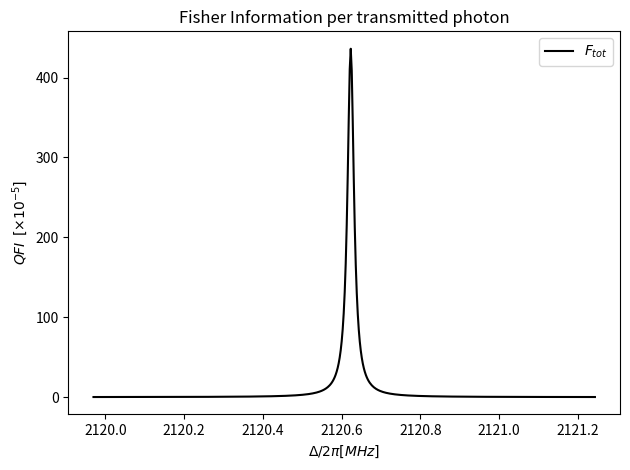
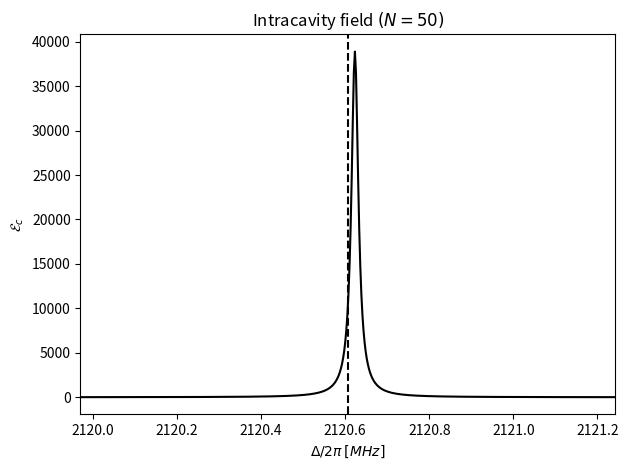
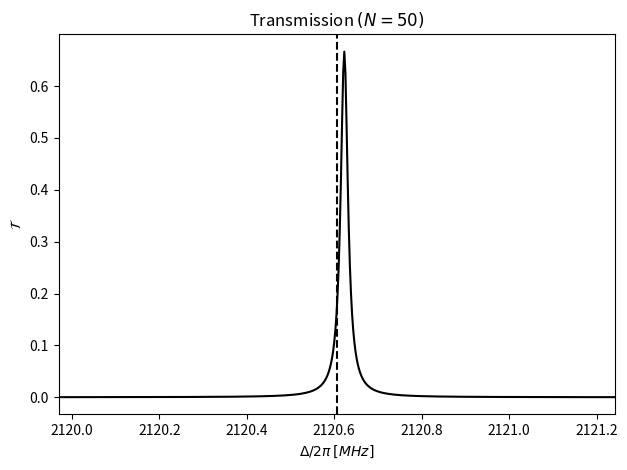
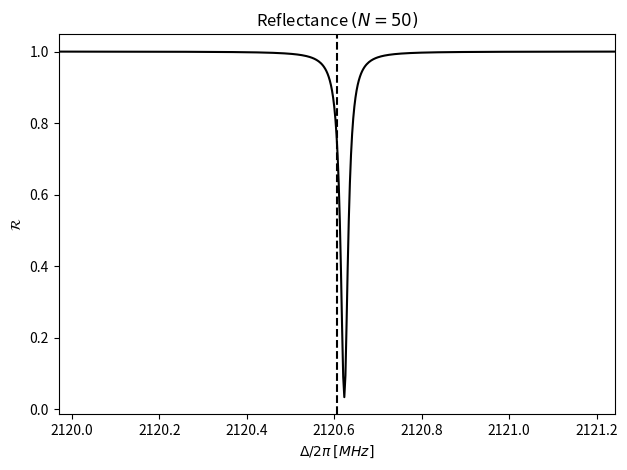
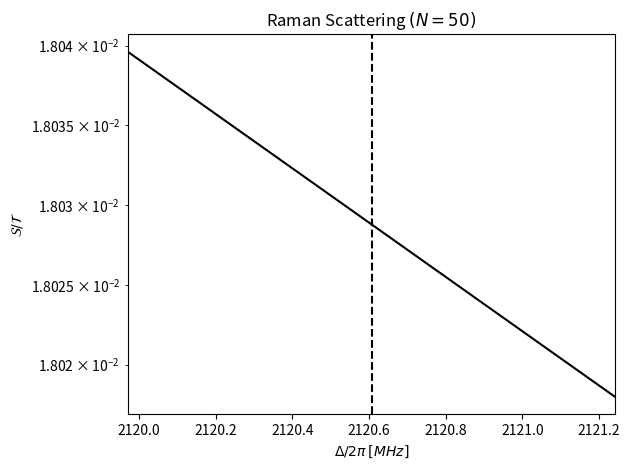
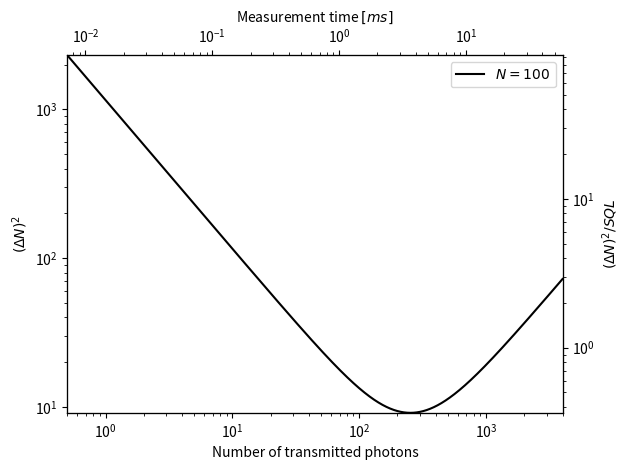
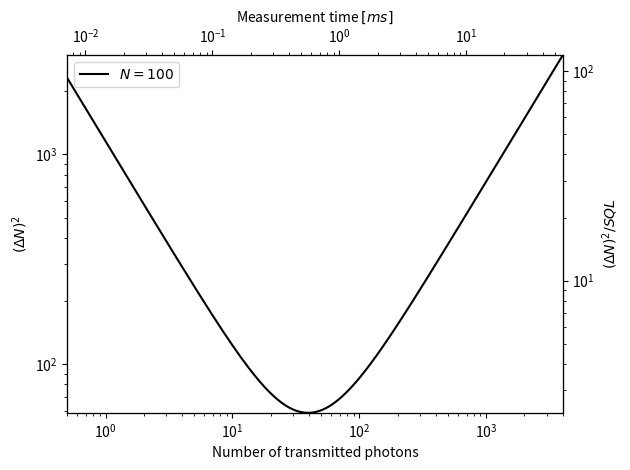

Reproduce these figures in Python, in order.
# -*- coding: utf-8 -*-
"""
Created on Tue Dec 10 15:31:36 2024

@author: Alejandro
"""
import numpy as np
from numpy import sqrt, pi
import matplotlib.pyplot as plt
from scipy.integrate import quad

c = 2.997e8 # micrometers * MHz
wavelength = 663.3e-3 # Coupling wavelength in micrometers

class Cavity(object):
    def __init__(self, L, T1, T2, R1, R2, eta, eta_max, omega_c, omega_a, kappa, gamma):
        """
        Cavity object to perform experiments. It is initialized with the cavity's physical
        parameters, and the properties of the atom's transition.
        
        Parameters
        ----------
        L : float
        Cavity's length in micrometers.
        
        T1 : float
        Transmissivity of the input mirror.
        
        T2 : float
        Transmissivity of the output mirror.
        
        R1 : float
        Reflectivity of the input mirror on the inner face. It is not 1-T1 due to losses.
        
        R2 : float
        Reflectivity of the output mirror on the inner face. It is not 1-T2 due to losses.
        
        eta : float
        Cavity's effective cooperativity.
        
        eta_max : float
        Cavity's theoretical maximum cooperativity.
        
        omega_c : float
        Resonance frequency of the empty cavity in MHz.
        
        omega_a : float
        Atom's resonance frequency in MHz.
        
        kappa : float
        Cavity's resonance linewidth in MHz.
        
        gamma : float
        Atom's transition linewidth in MHz.
        
        """
        self.L = L
        
        self.T1 = T1
        self.T2 = T2
        
        self.R1 = R1
        self.R2 = R2
        
        self.finesse = pi/(1 - sqrt(R1*R2)) # Maximum theoretical finesse
        
        self.eta = eta
        self.eta_max = eta_max
        
        self.omega_c = omega_c
        self.omega_a = omega_a
        
        self.kappa = kappa
        self.gamma = gamma
        
        self.wavenumber = omega_c/c
        self.wavelength = 2*pi/self.wavenumber
        
        self.waist = sqrt(24*self.finesse/(pi*self.eta_max*self.wavenumber**2))
        
    def xi(self, omega_l, omega_i, FWHM):
        """
        Laser's detuning from omega_i, normalized to the resonance's FWHM.
        
        Parameters
        ----------
        omega_l : float
        Laser's frequency.
        
        omega_i: float
        Resonance frequency.
        
        FWHM : float
        Full Width at Half Maximum
        
        Returns
        -------
        xi : float
        Laser's detuning from omega_i, normalized to the resonance's FWHM.
        """
        return (omega_l-omega_i)/(FWHM/2)
    
    def La(self, omega_l):
        """
        Absorptive Lorentzian Lineshape.
        
        Parameters
        ----------
        omega_l : float
        Laser's frequency in MHz.
        
        Returns
        -------
        La : float
        Absorptive Lorentzian Lineshape.
        """
        xa = self.xi(omega_l, self.omega_a, self.gamma)
        
        return 1/(1+xa**2)
    
    def Ld(self, omega_l):
        """
        Dispersive Lorentzian Lineshape.
        
        Parameters
        ----------
        omega_l : float
        Laser's frequency in MHz.
        
        Returns
        -------
        Ld : float
        Dispersive Lorentzian Lineshape.
        """
        xa = self.xi(omega_l, self.omega_a, self.gamma)
        
        return -xa/(1+xa**2)
    
    def Rabi_splitting(self, N):
        """
        Rabi splitting of a cavity-atoms resonant system.
        
        Parameters
        ----------
        N : float
        Number of atoms.
        
        Returns
        -------
        Rabi_splitting : float
        Resonance's Rabi splitting.
        """
        return sqrt(N*self.eta*self.gamma*self.kappa)
    
    def T0(self, omega_l, N):
        """
        Power transmission for a symmetric cavity.
    
        Parameters
        ----------
        omega_l : float
        Laser's frequency in MHz.
    
        N : float
        Numbers of atoms.
    
        Returns
        -------
        T0 : float
        Power transmission at each laser frequency.
        """
        LA = self.La(omega_l)
        LD = self.Ld(omega_l)
        xc = self.xi(omega_l, self.omega_c, self.kappa)
        
        return 1/((1+N*self.eta*LA)**2 + (xc+N*self.eta*LD)**2)

    def Ec(self, omega_l, N):
        """
        Intracavity intensity to incident intensity.
    
        Parameters
        ----------
        omega_l : float
        Laser's frequency in MHz.
    
        N : float
        Numbers of atoms.
    
        Returns
        -------
        Ec : float
        Ec/Ein at each laser frequency.
        """
        return self.T1*(self.finesse/pi)**2*self.T0(omega_l, N)
        
    def T(self, omega_l, N):
        """
        Power transmission for an asymmetric cavity.
    
        Parameters
        ----------
        omega_l : float
        Laser's frequency in MHz.
    
        N : float
        Numbers of atoms.
    
        Returns
        -------
        Power transmission at each laser frequency.
        """
    
        return self.T1*self.T2*(self.finesse/pi)**2*self.T0(omega_l, N)
    
    def R(self, omega_l, N):
        """
        Reflected power.
    
        Parameters
        ----------
        omega_l : float
        Laser's frequency in MHz.
    
        N : float
        Numbers of atoms.
    
        Returns
        -------
        Reflection power at each laser frequency.
        """
        # Length_cavity = 90287*pi*c/omega_a_0
        k_L = (omega_l/c)*self.L
        
        LA = self.La(omega_l)
        LD = self.Ld(omega_l)
        xc = self.xi(omega_l, self.omega_c, self.kappa)
        
        r1, r2 = sqrt(self.R1), sqrt(self.R2)
        a = r1
        b = (self.finesse/pi)*(self.T1*r2*np.exp(2j*k_L))/((1+N*self.eta*LA) - 1j*(xc+N*self.eta*LD))
        
        return np.real((a-b)*np.conjugate(a-b))
    
    def S(self, omega_l, N):
        """
        Scattered power.
        
        Parameters
        ----------
        omega_l : float
        Laser's frequency.
    
        N : float
        Numbers of atoms.
    
        Returns
        -------
        Reflected power at each laser frequency.
        """
        LA = self.La(omega_l)
        
        TP = self.T(omega_l, N)
        
        return TP*N*self.eta*LA*(self.T1+self.T2)/self.T2

    def n_phot_scatt(self, omega_l, N, nphot, trans=True):
        """
        Number of scattered photons per transmitted or reflected photon.
        
        Parameters
        ----------
        omega_l : float
        Probe laser's angular frequency in MHz.
    
        N : float
        Numbers of atoms.
        
        nphot : float
        Number of transmitted or reflected photons.
    
        trans : bool
        If True, the transmission in measured; if False, the reflection.
        
        Returns
        -------
        Number of photons scattered by the atoms.
        """
        
        TP = self.T(omega_l, N)
        SP = self.S(omega_l, N) # Scattering per incident photon
        
        if trans:
            return (SP/TP)*nphot # Scattering per transmitted photon
        else:
            RP = self.R(omega_l, N) 
            return (SP/RP)*nphot # Scattering per reflected photon
            
    def F_meas(self, omega_l, N, trans=True):
        """
        Total Fisher Information (phase and amp) per photon for transmission or 
        reflection.
        
        Parameters
        ----------
        omega_l : float
        Probe's frequency in MHz.
    
        N : float
        Numbers of atoms.
    
        trans : bool
        If True, the transmission in measured; if False, the reflection.
        
        Returns
        -------
        Total Fisher Information per photon.
        """
    
        LA = self.La(omega_l)
        
        if trans:
            TP0 = self.T0(omega_l, N)
            return 4*self.eta**2*TP0*LA
        else:
            Ttot = self.T1*self.R2
            TP0 = self.T0(omega_l, N)
            RP = self.R(omega_l, N)
            return 4*(Ttot*self.T1*(self.finesse/pi)**2/RP)*self.eta**2*TP0**2*LA
        
    def scR(self, omega_l, N_dw, det_dw):
        """
        Total scattering from down atoms.
        
        Parameters
        ----------
        omega_l : float
        Probe laser's angular frequency.
        
        N_dw : float
        Number of down atoms.
        
        det_dw : float
        Frequency difference between the excited states |1/2> and |3/2>.
        det_dw = omega_(1/2) - omega_(3/2)
        
        Returns
        -------
        scR : float
        Total scattering from down atoms.
        """
        xa_dw = self.xi(omega_l, self.omega_a+det_dw, self.gamma)
        #return (self.kappa)*N_dw*self.eta/xa_dw**2
        return (self.kappa/2/pi)*N_dw*self.eta/xa_dw**2
    
    def scRvar(self, omega_l, N_dw, det_dw, absrp, decay):
        """
        Total undesired repumping ~ extra variance, inducing noise per scatt photon.
        
        Parameters
        ----------
        omega_l : float
        Probe laser's angular frequency.
        
        N_dw : float
        Number of down atoms.
        
        det_dw : float
        Frequency difference between the excited states |1/2> and |3/2>.
        det_dw = omega_(3/2) - omega_(1/2)
        
        absrp : float
        Probability of a down photon, instead of an up one absorbing a sigma_plus photon.
        
        decay : float
        Probability of a |3/2, 1/2> atom emitting a pi photon, instead of sigma_plus one.
        
        Returns
        -------
        ns : float
        Number of scattered photons.
        """
        SCR = self.scR(omega_l, N_dw, det_dw)
        
        return (absrp*decay)**2*SCR
        
    def DN(self, f_meas, n_detec, n_scatt, b):
        """
        Variance in the measurement of the number of atoms.
        It adds the photon shot noise contribution from the detected photon's Fisher 
        Information and the Raman Scattering noise.
        
        Parameters
        ----------
        f_meas : float
        Fisher Information per detected photon.
        
        n_detec : float
        Number of detected photons.
        
        n_scatt : float
        Number of scattered photons.
        
        b : float
        Probability of Raman flip due to scattered photon.
        
        Returns
        -------
        DN : float
        Variance in the measurement of the number of atoms.
        """
        return 1/(f_meas*n_detec) + n_scatt*b
    
    def integral_nt(self, N, lim):
        """
        Returns the integral of T0 from -\infty to \infty. It is necessary to compute
        the number of transmitted photons during a scan measurement.
        
        Parameters
        ----------
        N : float
        Number of atoms.
        
        lim : float
        Integration limit (-lim, lim).
        
        Returns
        -------
        Integral of T0
        """
        # Function to integrate
        y = lambda omega_l: self.T0(omega_l, N)
    
        return quad(y, self.omega_a-lim, self.omega_a+lim, limit=500)[0]
    
    def integral_chirp(self, N, lim):
        """
        Returns the interal of a function needed to compute the Fisher information
        per photon in a chirp scan measurement.
        
        Parameters
        ----------
        N : float
        Number of atoms.
        
        lim : float
        Integration limit (-lim, lim).
        
        Returns
        -------
        Integral of the function.
        """
        # Function to integrate
        y = lambda omega_l: self.La(omega_l)*self.T0(omega_l, N)**2
        
        return quad(y, self.omega_a-lim, self.omega_a+lim, limit=500)[0]
    
    def integral_scattered(self, N_dw, det_dw, absrp, decay, lim):
        """
        Integral to compute the number of scattered photons in a scan measurement.
        
        Parameters
        ----------
        N_dw : float
        Number of down atoms.
        
        det_dw : float
        Frequency difference between the excited states |1/2> and |3/2>.
        det_dw = omega_(3/2) - omega_(1/2)
        
        absrp : float
        Probability of a down photon, instead of an up one absorbing a sigma_plus photon.
        
        decay : float
        Probability of a |3/2, 1/2> atom emitting a pi photon, instead of sigma_plus one.
        
        lim : float
        Integration limit (-lim, lim).
        
        Returns
        -------
        Integral.
        """
        # Function to integrate
        y = lambda omega_l: self.T0(omega_l, N_dw)*self.scRvar(omega_l, N_dw, det_dw, absrp, decay)
        
        return quad(y, self.omega_a-lim, self.omega_a+lim, limit=500)[0]
    
    def scan_scR(self, N_dw, det_dw, absrp, decay, lim):
        """
        Number of scattered photons in a scan measurement.
        
        Parameters
        ----------
        N : float
        Number of atoms.
        
        n_trans : float
        Number of transmitted photons.
        
        Returns
        -------
        ns : float
        Number of scattered photons.
        """
        integral_scatt = self.integral_scattered(N_dw, det_dw, absrp, decay, lim)
        integral_trans = self.integral_nt(N_dw, lim)
        
        return integral_scatt/integral_trans
    
    def plot_T_T0(self, omega_l, N, plt_T=True, resonance=True, figpars=True, logy=False):
        """
        Plots the cavity's transmission.
        
        Parameters
        ----------
        omega_l : np.ndarray
        Probe laser's angular frequency in MHz.
        
        N : float
        Number of atoms.
        
        plt_T : bool
        If True, plot the asymmetric cavity transmission; if True, the symmetric.
        If the input and output mirrors are identical, the two values are the same.
        
        resonance : bool
        If True, plots a dashed black line at the unshifted cavity resonance.
        
        figpars : bool
        If True, adjusts the figure's size and dpi according to the parameters in figpar.
        
        Returns
        -------
        None.
        """
        if plt_T:
            T_arr = self.T(omega_l, N)
        else:
            T_arr = self.T0(omega_l, N)
            
        Delta = (omega_l - self.omega_a)/2/pi
        
        fig, ax = plt.subplots()
        
        ax.plot(Delta, T_arr, 'k-')
        if resonance:
            ax.plot(((self.omega_c-self.omega_a)/2/pi, (self.omega_c-self.omega_a)/2/pi), (ax.get_ylim()[0], ax.get_ylim()[-1]), 'k--')
        if logy:
            ax.set_yscale('log')
        ax.set_xlabel('$\\Delta/2\\pi$ $[MHz]$')
        if plt_T:
            ax.set_ylabel('$\\mathcal{T}$')
        else:
            ax.set_ylabel('$\\mathcal{T}_{0}$')
        ax.set_title('Transmission $(N={0:.0f})$'.format(N))
        
        ax.margins(0)
        
        plt.tight_layout()
        
        plt.show()
    
    def plot_R(self, omega_l, N, resonance=True, figpars=True, logy=False):
        """
        Plots the cavity's reflection spectrum.
        
        Parameters
        ----------
        omega_l : np.ndarray
        Probe laser's angular frequency in MHz.
        
        N : float
        Number of atoms.
        
        resonance : bool
        If True, plots a dashed black line at the unshifted cavity resonance.
        
        figpars : bool
        If True, adjusts the figure's size and dpi according to the parameters in figpar.
        
        Returns
        -------
        None.
        """
        R_arr = self.R(omega_l, N)
            
        Delta = (omega_l - self.omega_a)/2/pi
        
        fig, ax = plt.subplots()
        
        ax.plot(Delta, R_arr, 'k-')
        if resonance:
            ax.plot(((self.omega_c-self.omega_a)/2/pi, (self.omega_c-self.omega_a)/2/pi), (ax.get_ylim()[0], ax.get_ylim()[-1]), 'k--')
        if logy:
            ax.set_yscale('log')
        ax.set_xlabel('$\\Delta/2\\pi$ $[MHz]$')
        ax.set_ylabel('$\\mathcal{R}$')
        ax.set_title('Reflectance $(N={0:.0f})$'.format(N))
        
        ax.margins(0)
        
        plt.tight_layout()
        
        plt.show()

    def plot_ns(self, omega_l, N, trans=True, Rm=3.5, resonance=True, figpars=True, logy=False):
        """
        Plots the number of Raman/Rayleigh scattered photon per reflected or transmitted photon.
        
        Parameters
        ----------
        omega_l : np.ndarray
        Probe laser's angular frequency in MHz.
        
        N : float
        Number of atoms.

        trans : bool
        If True, transmission; else, reflection.

        Rm : float
        Ratio of Raman per Rayleigh.
        
        resonance : bool
        If True, plots a dashed black line at the unshifted cavity resonance.
        
        figpars : bool
        If True, adjusts the figure's size and dpi according to the parameters in figpar.
        
        Returns
        -------
        None.
        """
        ns_arr = Rm*self.n_phot_scatt(omega_l, N, 1, trans=trans)
            
        Delta = (omega_l - self.omega_a)/2/pi
        
        fig, ax = plt.subplots()
        
        ax.plot(Delta, ns_arr, 'k-')
        if resonance:
            ax.plot(((self.omega_c-self.omega_a)/2/pi, (self.omega_c-self.omega_a)/2/pi), (ax.get_ylim()[0], ax.get_ylim()[-1]), 'k--')
        
        if logy:
            ax.set_yscale('log')
        
        ax.set_xlabel('$\\Delta/2\\pi$ $[MHz]$')
        
        if trans:
            ax.set_ylabel('$\\mathcal{S}/\\mathcal{T}$')
        else:
            ax.set_ylabel('$\\mathcal{S}/\\mathcal{R}$')

        if Rm==1:
            ax.set_title('Rayleigh Scattering $(N={0:.0f})$'.format(N))
        else:
            ax.set_title('Raman Scattering $(N={0:.0f})$'.format(N))
            
        ax.margins(0)
        
        plt.tight_layout()
        
        plt.show()
        
    def plot_Ec(self, omega_l, N, resonance=True, figpars=True, logy=False):
        """
        Plots the intracavity intensity.
        
        Parameters
        ----------
        omega_l : np.ndarray
        Probe laser's angular frequency in MHz.
        
        N : float
        Number of atoms.
        
        resonance : bool
        If True, plots a dashed black line at the unshifted cavity resonance.
        
        figpars : bool
        If True, adjusts the figure's size and dpi according to the parameters in figpar.
        
        Returns
        -------
        None.
        """
        Ec_arr = self.Ec(omega_l, N)
            
        Delta = (omega_l - self.omega_a)/2/pi
        
        fig, ax = plt.subplots()
        
        ax.plot(Delta, Ec_arr, 'k-')
        if resonance:
            ax.plot(((self.omega_c-self.omega_a)/2/pi, (self.omega_c-self.omega_a)/2/pi), (ax.get_ylim()[0], ax.get_ylim()[-1]), 'k--')
        if logy:
            ax.set_yscale('log')
        ax.set_xlabel(r'$\Delta/2\pi$ $[MHz]$')
        ax.set_ylabel(r'$\mathcal{E}_{c}$')
        ax.set_title('Intracavity field $(N={0:.0f})$'.format(N))
        
        ax.margins(0)
        
        plt.tight_layout()
        
        plt.show()
        
    def FI_per_phot(self, omega_l, N, trans=True, figpars=True, logy=False):
        """
        Plots the total Fisher information per transmitted/reflected photon.
        
        Parameters
        ----------
        omega_l : np.ndarray
        Probe frequency values where the Fisher information is computed.
        If False, the function automatically initializes a convinient one.
        
        N : float
        Number of atoms.
        
        trans : bool
        If True, plot FI per transmitted photon; otherwise, FI per reflected photon.
        
        figpars : bool
        If True, adjusts the figure's size and dpi according to the parameters in figpar.
        
        Returns
        -------
        None
        """
        
        f_meas  = self.F_meas(omega_l, N, trans)
    
        x = (omega_l-self.omega_a)/2/pi #/(self.kappa/2)
        
        fig_FI, ax_FI = plt.subplots()
            
        ax_FI.plot(x, f_meas*1e5, 'k-', label='$F_{tot}$')
        if logy:
            ax_FI.set_yscale('log')
        ax_FI.legend()
        ax_FI.set_ylabel('$QFI$  $[\\times 10^{-5}]$')
        ax_FI.set_xlabel('$\\Delta / 2\\pi [MHz]$')
        #ax_FI.set_xlabel('$2\\Delta/\\kappa$')
        if trans:
            ax_FI.set_title('Fisher Information per transmitted photon')
        else:
            ax_FI.set_title('Fisher Information per reflected photon')
            
        plt.tight_layout()
    
        plt.savefig('test.png')
        plt.show()
        
    def scan_measurement(self, N, det_dw, absrp, decay, limit, q_efficiency=1):
        """
        Atom number variance as a function of the number of detected photons.
        Assume an amplitude measurement where the probe's frequency is 
        swept through the peaks.

        Parameters
        ----------
        self : Cavity
        A Cavity object where the experiment is performed.

        N : float
        Number of atoms.
        
        det_dw : float
        Splitting of hyperfine ground state.

        b : float
        Raman scattering rate into other levels.

        q_efficiency : float
        Detector's efficiency.

        Returns
        -------
        Atom number variance as a function of the number of detected photons.
        """
        integral_trans = self.integral_nt(N, limit)
        integral_FI    = self.integral_chirp(N, limit)

        f_meas = 4*self.eta**2*integral_FI/integral_trans
        print(f_meas, integral_trans, integral_FI)
        if N < 400:
            n_detec = np.linspace(0.1, 500, 1000)
        else:
            n_detec = np.linspace(4, 4000, 1000)

        n_trans = n_detec/q_efficiency

        raman_var = self.scan_scR(N, det_dw, absrp, decay, limit)

        uncert = self.DN(f_meas, n_detec, n_trans, raman_var)

        fig_DN, ax_DN = plt.subplots(ncols=1)
        ax_DN.plot(n_detec, uncert, 'k-')
        ax_DN.plot((n_detec[0], n_detec[-1]), (1, 1), 'k--')
        ax_DN.set_xscale('log')
        ax_DN.set_yscale('log')
        ax_DN.set_ylabel('$(\\Delta N)^{2}$')
        ax_DN.set_xlabel('Number of detected photons')
        ax_DN.set_title('Atom Number Variance [Amplitude Measurement, $N_{\\uparrow)$'+'$={0:d}$]'.format(int(N)))

        ax_DN.legend()
        ax_DN.grid()
        ax_DN.margins(0) 
        ax_DN.tick_params(axis='both', which='both', length=3, width=1, labelsize=10)

        ax_sigma = ax_DN.twinx()
        ax_sigma.set_ylim(ax_DN.get_ylim()[0]/(2*N/4), ax_DN.get_ylim()[1]/(2*N/4))
        ax_sigma.figure.canvas.draw()
        ax_sigma.set_ylabel('$\\frac{(\\Delta N)^{2}}{(\\Delta N)^{2}_{SQL}}$')
        ax_sigma.set_yscale('log')
        ax_sigma.tick_params(axis='both', which='both', length=3, width=1, labelsize=10)

        plt.tight_layout()

        plt.show()

def waist_from_L_R(L, R, omega_c):
    """
    Computes the waist from the caivty's length and the mirrors' ROC.

    Parameters
    ----------
    L : float
        Cavity's length in cm.
    R : float
        ROC in cm.
    omega_c : float
        Angular resonance frequency in MHz.
        
    Returns
    -------
    Waist in micrometers.

    """
    k = omega_c/c # Wavenumber
    return sqrt(sqrt(L*(2*R-L))/k)

def waist_from_coop_F(eta, finesse, omega_c):
    """
    Returns the waist from the cavity's finesse and ideal, maximum cooperativity.

    Parameters
    ----------
    eta : float
        Cavity's cooperativity.
    finesse : float
        Cavity's finesse.
    omega_c : float
        Angular resonance frequency in MHz.

    Returns
    -------
    Waist in micrometers.

    """
    k = omega_c/c # Wavenumber
    return sqrt(24*finesse/pi/eta/k**2)
 
def cooperativity(finesse, waist, omega_c):
    """
    Theoretical maximum cooperativity from the finesse, waist and angular frequency.

    Parameters
    ----------
    finesse : float
        Cavity's finesse.
    waist : float
        Cavity's waist in um.
    omega_c : float
        Angular resonance frequency in MHz.

    Returns
    -------
    THeoretical maximum cooperativity.

    """
    k = omega_c/c # Wavenumber
    return 24*finesse/(pi*waist**2*k**2)
    
def length_from_waist(R, waist, omega_c):
    """
    Returns the cavity's length from its waist and the mirrors' ROC.

    Parameters
    ----------
    R : float
        ROC in cm.
    waist : float
        Waist in micrometers.
    omega_c : float
        Angular resonance frequency in MHz.

    Returns
    -------
    Length in MICROMETERS.

    """
    k = omega_c/c # Wavenumber in um**-1
    R *= 1e4 # to um
    L = R + sqrt(R**2 - k**2*waist**4) 
    return L

def design(R, finesse, waist, omega_c, trans, loss=3.8e-6):
    """
    Returns the cavity's length and linewidth, and the mirrors' reflectance and 
    transmittance. The values are found to match the input parameters.
    
    Parameters
    ----------
    R : float
    ROC in cm.
    
    finesse : float
    Finesse.
    
    waist : float
        Waist in micrometers.
    
    omega_c : float
    Cavity's resonance frequency in MHz.
    
    trans : bool
    If True, assume a cavity for transmission experiments.
    
    loss : float, optional
    Mirrors' loss.
    
    Returns
    -------
    L : float
        Cavity's length
    T1 : float
        Transmitance of the input mirror.
    T2 : float
        Transmitance of the output mirror.
    R1 : float
        Reflectance of the input mirror.
    R2 : float
        Reflectance of the input mirror.
    omega_c_new : float
        Resonant frequency of the cavity. Note that arbitrary values of omega_c
        might be unphysical, since the cavity's length fixes the allowed resonant
        frequencies.
    
    """

    if trans:
        R1 = R2 = 1 - pi/finesse
        T1 = T2 = 1 - R2 - loss
    else:
        # Second mirror is a near-perfect reflector
        T2 = loss
        R2 = 1 - T2 - loss
        # The finesse determines the other reflectance
        R1 = (1 - pi/finesse)**2/R2
        T1 = 1 - R1 - loss

    # The length can be found from the waist       
    L = length_from_waist(R, waist, omega_c)

    # The cavity's freq must be an integer of pi*c/L
    n = omega_c*L/(pi*c)
    omega_c_new = np.round(n)*pi*c/L

    return L, T1, T2, R1, R2, omega_c_new

def meas(cav, n_detec, N, b, q, trans, power=False, raman_params=False, omega_laser=False):
    """
    Atom number measurement uncertainty.

    Parameters
    ----------
    cav : Cavity.Cavity
    Cavity object where the experiments are performed.

    n_detec : np.ndarray
    Number of detected photons.

    N : float
    Total number of atoms in the cavity.

    b : float
    Probability of lossing an atom per scattered photon.

    q : float
    Detector efficiency.

    trans : bool
    If True, assumes transmission; otherwise, reflection.

    power : float
    Input power in watts.

    raman_params : dir
    Contains the detuning (det) between the ground states such that \Delta_2 = \Delta_1 + det,
    the ratio between the matrix elements (r), and the decay branching ratio (B) to the other state.

    Returns
    -------
    DN : float
    Uncertainty.
    """
    #FI_arr = 2*cav.F_meas(omega_l_arr, N, trans=trans) # A chirp measurement measures the two peak

    N_up = N/2

    if not omega_laser:
        max_det = 0.6*sqrt(N_up*cav.eta*cav.gamma*cav.kappa) # Search peak FI between omega_c and a bit after the max splitting

        omega_l_arr = np.linspace(cav.omega_c, cav.omega_c+max_det, 2049)
        FI_arr = cav.F_meas(omega_l_arr, N_up, trans=trans)

        optm_pos = np.argmax(FI_arr) # Maximum Fisher Information

        f_meas = FI_arr[optm_pos]
        omega_l = omega_l_arr[optm_pos]
        print('Delta/2pi: ', (omega_l-cav.omega_a)/2/pi)

    else:
        omega_l = omega_laser
        f_meas = cav.F_meas(omega_l, N_up, trans=trans)
        print('Delta/2pi: ', (omega_l-cav.omega_a)/2/pi)

    n_out = n_detec/q

    n_scatt = cav.n_phot_scatt(omega_l, N_up, n_out, trans=trans) # Number of scattered photons

    DN = cav.DN(f_meas, n_detec, n_scatt, b)

    if raman_params:
        delta_up = omega_l-cav.omega_a
        delta_dw = delta_up + raman_params['det']
        prob = raman_params['B']*raman_params['r']**2*(delta_up/delta_dw)**2
        # Zilong's paper computes DJ/DJ_SQL, DN/DN_SQL should be the same expression as the factors of 2 cancel
        DN += (4*prob*n_scatt*3.5)*N/4 # Raman = 3.5*Rayleigh. Factor of N/4 to compute DN and not DN/DN_SQL
        
    fig, ax = plt.subplots()

    ax.plot(n_out, DN, 'k-', label='$N={0:d}$'.format(int(N)))
    if trans:
        ax.set_xlabel('Number of transmitted photons')
    else:
        ax.set_xlabel('Number of reflected photons')
    ax.set_ylabel('$(\\Delta N)^{2}$')
    #ax.set_title('Uncertainty [$N={0:d}$]'.format(int(N)))
    ax.set_xscale('log')
    ax.set_yscale('log')
    ax.margins(0)

    ax_twin = ax.twinx()
    ax_twin.set_ylim((ax.get_ylim()[0]/(N/4), ax.get_ylim()[1]/(N/4)))
    ax_twin.set_yscale('log')
    ax_twin.set_ylabel('$(\\Delta N)^{2}/SQL$')

    if power:
      # Factor to convert output photons to time in ms
      nu = 1e6*omega_l/2/pi # Frequency in Hz
      print("Freq: ", nu)
      print("Lambda: ", 1e9*3e8/nu)
      phot_to_ms = 1e3 * 1.054e-34 * nu / power # hbar in J*s
      if trans:
        phot_to_ms /= cav.T(omega_l, N_up)
      else:
        phot_to_ms /= cav.R(omega_l, N_up)
      ax_twin_y = ax.twiny()
      ax_twin_y.set_xlim((ax.get_xlim()[0]*phot_to_ms, ax.get_xlim()[1]*phot_to_ms))
      ax_twin_y.set_xscale('log')
      ax_twin_y.set_xlabel('Measurement time $[ms]$')
    ax.legend()
    plt.tight_layout()
    plt.show()
    
# Molecular properties (assume that of SrF)
omega_a = 2*pi*451.97e6 # MHz
Gamma = 2*pi* 6.6 # MHz
omega_c = omega_a + Gamma*500 # Detuned cavity

###
# Parameters for the short, 3 cm long cavity
finesse = 150e3
#ROC = 1.5 # Mirrors' radii of curvature in cm
waist = 10 # Waist in um of the near-concentric cavity


###########
# Parameters for the long, 5 cm long cavity
# finesse = 150e3
ROC = 2.5 # Mirrors' radii of curvature in cm
# waist = 10 # Waist in um of the near-concentric cavity
###########


L, T1, T2, R1, R2, omega_c_new = design(ROC, finesse, waist, omega_c, True)
kappa = pi*c/L/finesse

eta_max = cooperativity(finesse, waist, omega_c_new)
eta_eff = eta_max * (2/9) * (3/4) # The last two factors account for the BR and inhomogeneity reductions

wavenumber = omega_c/c
wavelength = 2*pi/wavenumber

# Initialize cavity object
SrF = Cavity(L, T1, T2, R1, R2, eta_eff, eta_max, omega_c_new, omega_a, kappa, Gamma)

L_cm = SrF.L*1e-4 # cm

# Double-check
print('The cavity\'s parameters are:',
     'Length = {0:.8f} cm'.format(L_cm),
     'Length = {0:.8f} um'.format(L),
     '(T1,R1) = ({0:.7f},{1:.7f})'.format(SrF.T1, SrF.R1),
     '(T2,R2) = ({0:.7f},{1:.7f})'.format(SrF.T2, SrF.R2),
     'finesse = {0:.1f}'.format(SrF.finesse), 
     'cooperativity = {0:.1f}'.format(SrF.eta),
     'detuning = {0:.1f} MHz = {1:.0f}\\Gamma'.format((SrF.omega_c-SrF.omega_a)/2/pi, (SrF.omega_c-SrF.omega_a)/SrF.gamma),
     'kappa = 2*pi*{0:.3f} kHz'.format(1e3*SrF.kappa/2/pi),
     'waist = {0:.3f} micrometers'.format(SrF.waist),
     sep='\n')

N = 100 # Number of molecules
N_up = N/2
b = 3.5 # Assume 3.5 molecules are lost for each Rayleigh photon
q = 0.2 # Detectors quantum efficiency
power = 0.5e-14 # Input power in W

n_detec_1 = np.linspace(0.1, 800, 5000) # number of detected photons

# Parameters to estimate the Raman flip noise
# USE THESE FOR |N=0, F=1, m=0>
raman_params_0 = {'det':2*pi*110, 'B':2/9, 'r':sqrt(2)}
# USE THESE FOR |N=2, F=1, m=0>
raman_params_2 = {'det':2*pi*45e3, 'B':2/9, 'r':1/sqrt(2)}

lim = 4 # Interval to plot
omega_l = np.linspace(SrF.omega_c-lim, SrF.omega_c+lim, 500)

# Fisher information per transmitted photon
SrF.FI_per_phot(omega_l, N_up, trans=True, figpars=False)
# Intracavity field
SrF.plot_Ec(omega_l, N_up, resonance=True, figpars=False)
# Transmission spectrum
SrF.plot_T_T0(omega_l, N_up, plt_T=True, resonance=True, figpars=False)
# Reflection spectrum
SrF.plot_R(omega_l, N_up, resonance=True, figpars=False)
# Raman scattered photons per transmitted photon
SrF.plot_ns(omega_l, N_up, trans=True, Rm=3.5, resonance=True, figpars=False, logy=True)
# Measurement
meas(SrF, n_detec_1, N, b, q, power=power, raman_params=False, trans=True)
meas(SrF, n_detec_1, N, b, q, power=power, raman_params=raman_params_0, trans=True)
